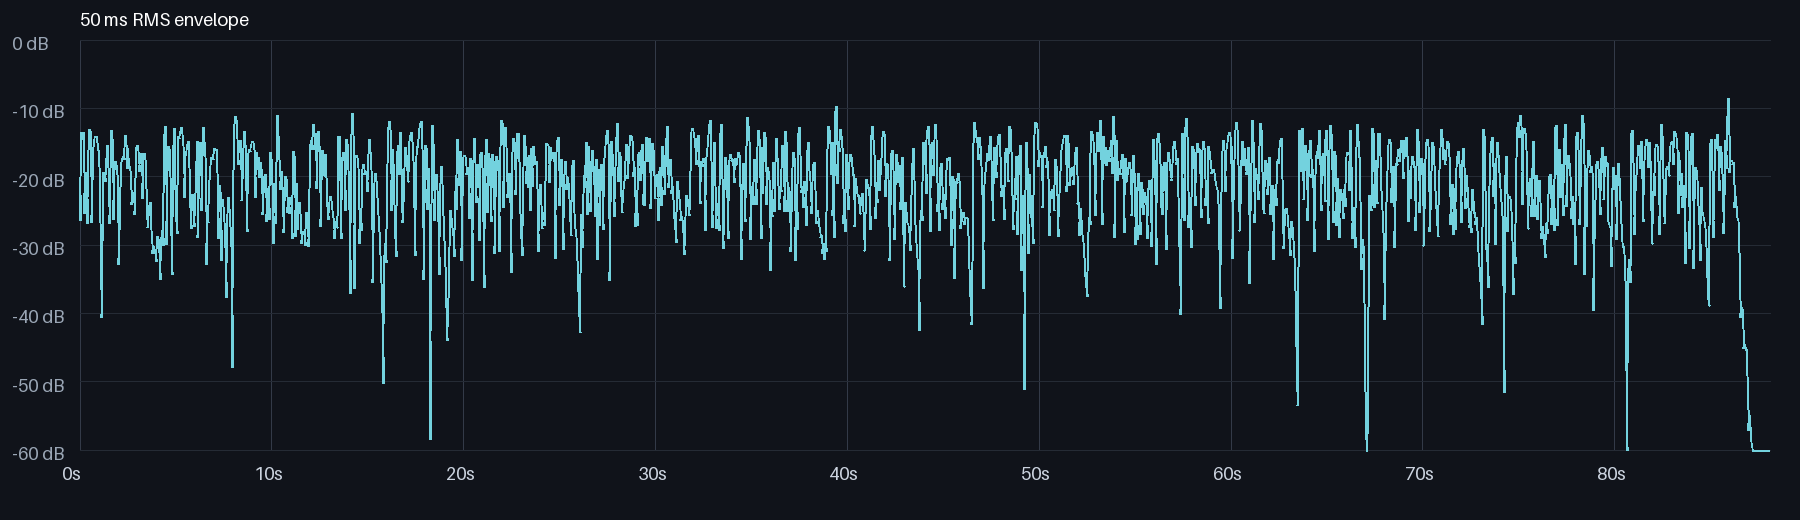

Source data for this figure (header and first rows):
time, rms, rms_dbfs, peak
0.000, 0.07261, -22.78, 0.1959
0.050, 0.04745, -26.47, 0.09996
0.100, 0.2107, -13.53, 0.6283
0.150, 0.1885, -14.49, 0.6232
0.200, 0.2121, -13.47, 0.584
0.250, 0.05368, -25.4, 0.1322
0.300, 0.1074, -19.38, 0.3967
0.350, 0.1058, -19.51, 0.2967
0.400, 0.04538, -26.86, 0.144
0.450, 0.1108, -19.11, 0.4926
0.500, 0.2204, -13.14, 0.58
0.550, 0.2143, -13.38, 0.6115
0.600, 0.04612, -26.72, 0.2179
0.650, 0.05909, -24.57, 0.162
0.700, 0.147, -16.65, 0.5092
0.750, 0.1843, -14.69, 0.4722
0.800, 0.1973, -14.1, 0.5597
0.850, 0.1968, -14.12, 0.4986
0.900, 0.1585, -16, 0.4675
0.950, 0.1552, -16.18, 0.4246
1.000, 0.08834, -21.08, 0.2132
1.050, 0.02366, -32.52, 0.07773
1.100, 0.009311, -40.62, 0.02893
1.150, 0.0105, -39.58, 0.03563
1.200, 0.108, -19.34, 0.3262
1.250, 0.1008, -19.93, 0.3
1.300, 0.1029, -19.75, 0.2448
1.350, 0.09295, -20.64, 0.2207
1.400, 0.1129, -18.95, 0.2995
1.450, 0.1683, -15.48, 0.3629
1.500, 0.07863, -22.09, 0.3356
1.550, 0.04567, -26.81, 0.0751
1.600, 0.06163, -24.2, 0.1694
1.650, 0.2176, -13.25, 0.6185
1.700, 0.1673, -15.53, 0.5004
1.750, 0.04851, -26.28, 0.1274
1.800, 0.09592, -20.36, 0.2953
1.850, 0.1291, -17.78, 0.3392
1.900, 0.1144, -18.83, 0.3161
1.950, 0.09267, -20.66, 0.22
2.000, 0.02278, -32.85, 0.08743
2.050, 0.02828, -30.97, 0.07994
2.100, 0.0576, -24.79, 0.2518
2.150, 0.1219, -18.28, 0.2492
2.200, 0.1333, -17.51, 0.3589
2.250, 0.1405, -17.05, 0.3342
2.300, 0.1345, -17.42, 0.3167
2.350, 0.1986, -14.04, 0.5498
2.400, 0.1456, -16.74, 0.3528
2.450, 0.1157, -18.73, 0.2853
2.500, 0.161, -15.87, 0.4361
2.550, 0.1196, -18.45, 0.3147
2.600, 0.1194, -18.46, 0.2503
2.650, 0.1024, -19.79, 0.2933
2.700, 0.06264, -24.06, 0.1771
2.750, 0.06761, -23.4, 0.2085
2.800, 0.07632, -22.35, 0.193
2.850, 0.05267, -25.57, 0.1287
2.900, 0.05955, -24.5, 0.1567
2.950, 0.1607, -15.88, 0.5922
... 1,702 more rows
